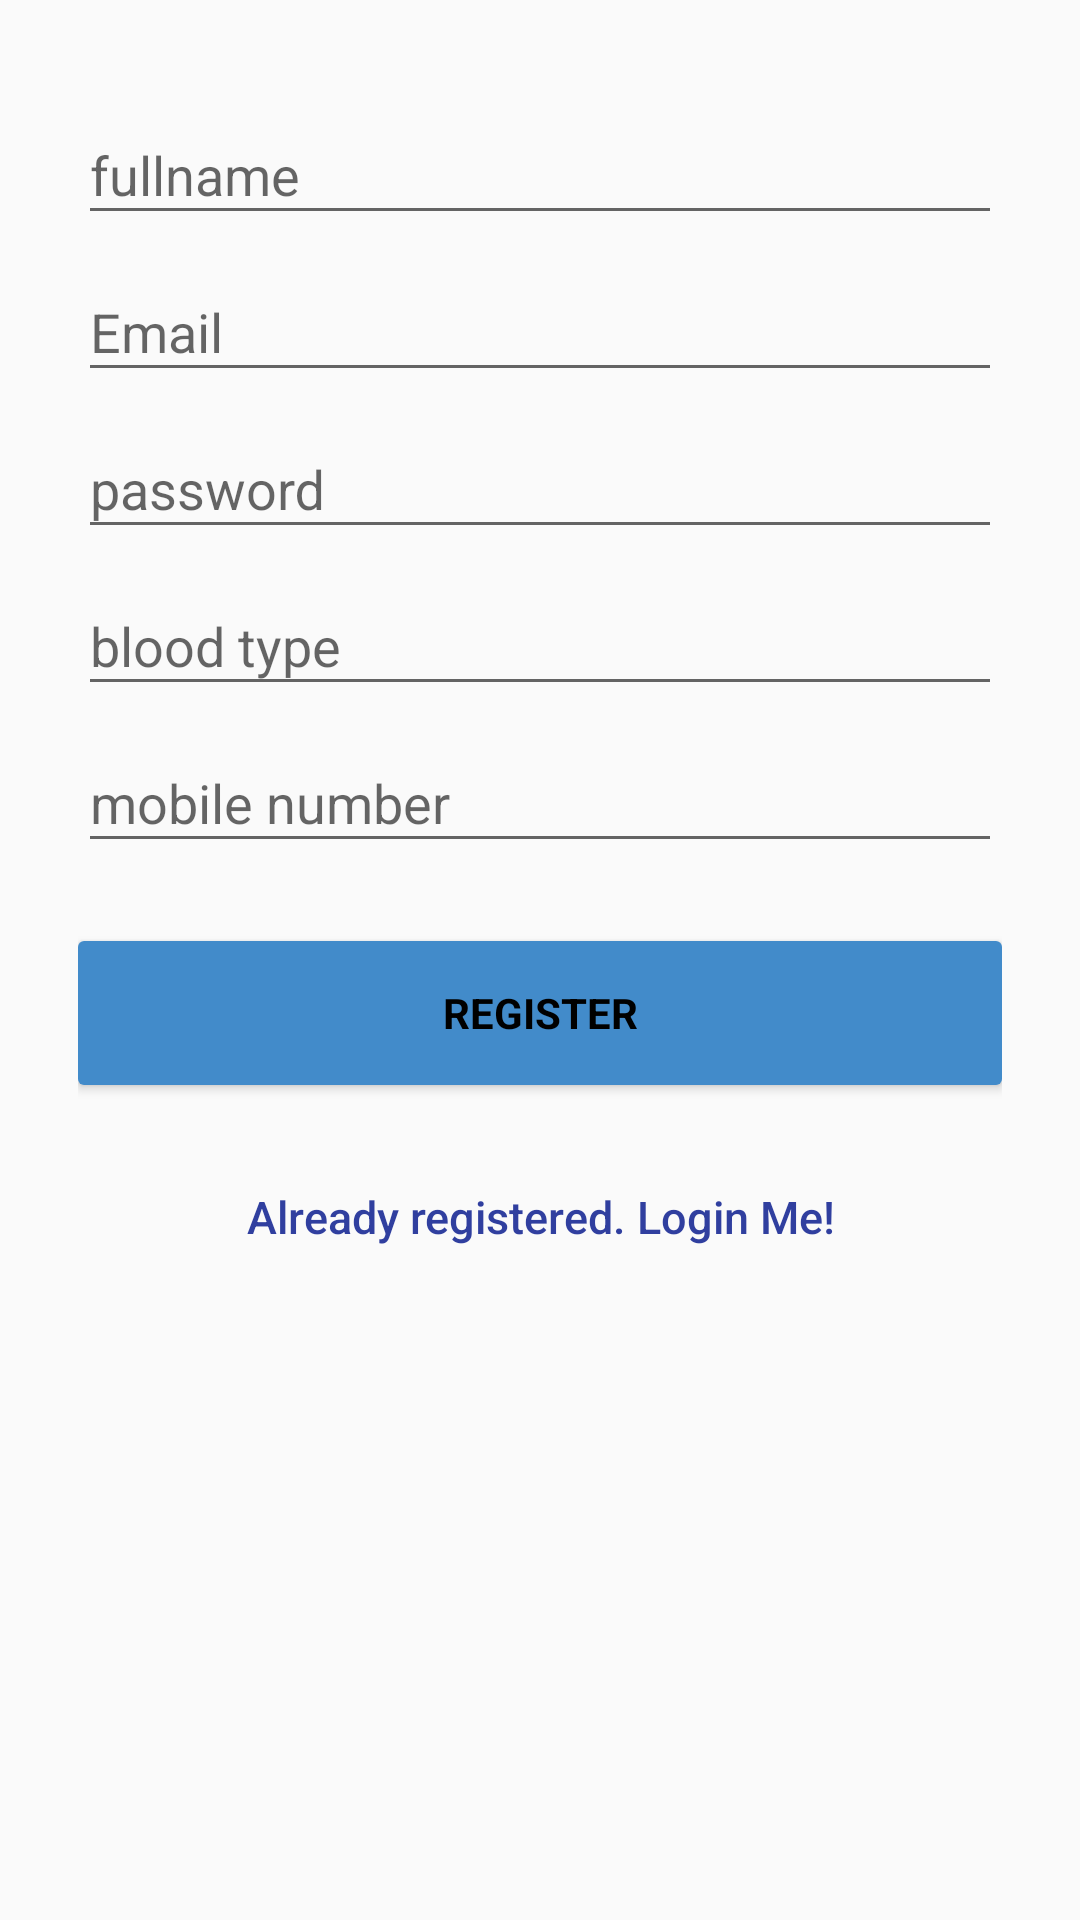

Produce the Android XML layout that renders to this screen, including the resource entries it uses.
<!-- AndroidManifest.xml: application theme AppTheme -->
<!-- res/layout/activity_signup.xml -->
<?xml version="1.0" encoding="utf-8"?>

<ScrollView xmlns:android="http://schemas.android.com/apk/res/android"
    xmlns:app="http://schemas.android.com/apk/res-auto"
    xmlns:tools="http://schemas.android.com/tools"
    android:layout_width="match_parent"
    android:layout_height="match_parent"
    tools:context="com.vivekgupta.bdonor.activities.SignupActivity">
    <RelativeLayout
        android:id="@+id/activity_main"
        android:layout_width="match_parent"
        android:layout_height="match_parent"
        android:paddingBottom="@dimen/activity_vertical_margin"
        android:paddingLeft="@dimen/activity_horizontal_margin"
        android:paddingRight="@dimen/activity_horizontal_margin"
        android:paddingTop="@dimen/activity_vertical_margin">
    <LinearLayout
        android:layout_width="match_parent"
        android:layout_height="wrap_content"
        android:orientation="vertical"
        android:padding="10dp">

        <android.support.design.widget.TextInputLayout
            android:layout_width="match_parent"
            android:layout_height="wrap_content">

            <EditText
                android:id="@+id/user_name"
                android:layout_width="match_parent"
                android:layout_height="wrap_content"
                android:hint="@string/hint_name"
                android:inputType="textPersonName"
                android:textColor="@android:color/black" />

        </android.support.design.widget.TextInputLayout>
        <android.support.design.widget.TextInputLayout
            android:layout_width="match_parent"
            android:layout_height="wrap_content">

            <EditText
                android:id="@+id/email"
                android:layout_width="match_parent"
                android:layout_height="wrap_content"
                android:hint="@string/email"
                android:inputType="textEmailAddress"
                android:textColor="@android:color/black" />

        </android.support.design.widget.TextInputLayout>

        <android.support.design.widget.TextInputLayout
            android:layout_width="match_parent"
            android:layout_height="wrap_content">

            <EditText
                android:id="@+id/password"
                android:layout_width="match_parent"
                android:layout_height="wrap_content"
                android:hint="@string/hint_password"
                android:inputType="textPassword"
                android:textColor="@android:color/black"
                android:layout_alignParentLeft="true"
                android:layout_alignParentStart="true"/>

        </android.support.design.widget.TextInputLayout>


        <android.support.design.widget.TextInputLayout
            android:layout_width="match_parent"
            android:layout_height="wrap_content">

            <AutoCompleteTextView xmlns:android="http://schemas.android.com/apk/res/android"
                android:id="@+id/signup_blood_type"
                android:layout_width="fill_parent"
                android:layout_height="wrap_content"
                android:hint="@string/hint_blood_type"
                android:textColor="@android:color/black"
                android:textColorHint="@android:color/black"/>
        </android.support.design.widget.TextInputLayout>


        <android.support.design.widget.TextInputLayout
            android:layout_width="match_parent"
            android:layout_height="wrap_content">
            <EditText
                android:id="@+id/user_phone"
                android:layout_width="fill_parent"
                android:layout_height="wrap_content"
                android:layout_marginBottom="10dp"
                android:hint="@string/hint_mobile_number"
                android:inputType="phone" />
        </android.support.design.widget.TextInputLayout>

        <Button
            android:id="@+id/sign_up_button"
            style="?android:textAppearanceSmall"
            android:layout_width="match_parent"
            android:layout_height="wrap_content"
            android:layout_marginTop="16dp"
            android:background="@drawable/button_bg"
            android:text="@string/action_sign_in_short"
            android:textColor="@android:color/black"
            android:textStyle="bold" />

        

        <Button
            android:id="@+id/sign_in_button"
            android:layout_width="fill_parent"
            android:layout_height="wrap_content"
            android:layout_marginTop="20dip"
            android:background="@null"
            android:text="@string/btn_link_to_login"
            android:textAllCaps="false"
            android:textColor="@color/colorPrimaryDark"
            android:textSize="15dp" />
        <ProgressBar
            android:id="@+id/progressBar"
            android:layout_gravity="center"
            android:layout_width="30dp"
            android:layout_height="30dp"
            android:layout_below="@+id/main_linear_layout"
            android:layout_marginTop="10dp"
            android:visibility="gone" />
    </LinearLayout>


    </RelativeLayout>
</ScrollView>
<!-- resources referenced by this layout -->
<resources>
  <color name="colorPrimaryDark">#303f9f</color>
  <dimen name="activity_horizontal_margin">16dp</dimen>
  <dimen name="activity_vertical_margin">16dp</dimen>
  <!-- drawable button_bg (drawable) -->
  <?xml version="1.0" encoding="utf-8"?>
  
  <selector xmlns:android="http://schemas.android.com/apk/res/android" >
      <item android:state_pressed="true" android:drawable="@drawable/button_selected"/>
      <item android:state_focused="true" android:drawable="@drawable/button_selected"/>
      <item android:drawable="@drawable/button_normal"/>
  </selector>
  <string name="action_sign_in_short">Register</string>
  <string name="btn_link_to_login">Already registered. Login Me!</string>
  <string name="email">Email</string>
  <string name="hint_blood_type">blood type</string>
  <string name="hint_mobile_number">mobile number</string>
  <string name="hint_name">fullname</string>
  <string name="hint_password">password</string>
  <style name="AppTheme" parent="Theme.AppCompat.Light.DarkActionBar">
          
          <item name="colorPrimary">@color/bg_main</item>
          <item name="colorPrimaryDark">@color/bg_main</item>
          <item name="colorAccent">@color/colorPrimaryDark</item>
      </style>
  <!-- drawable button_selected (drawable) -->
  <?xml version="1.0" encoding="utf-8"?>
  
  <shape xmlns:android="http://schemas.android.com/apk/res/android"
      android:shape="rectangle">
  
      <solid android:color="@color/colorPrimaryDark"/>
      <corners android:radius="2dp"/>
  </shape>
  <!-- drawable button_normal (drawable) -->
  <?xml version="1.0" encoding="utf-8"?>
  
  <shape xmlns:android="http://schemas.android.com/apk/res/android"
      android:shape="rectangle">
  
      <solid android:color="@color/bg_main"/>
      <corners android:radius="2dp" />
  </shape>
  <color name="bg_main">#428bca</color>
</resources>
